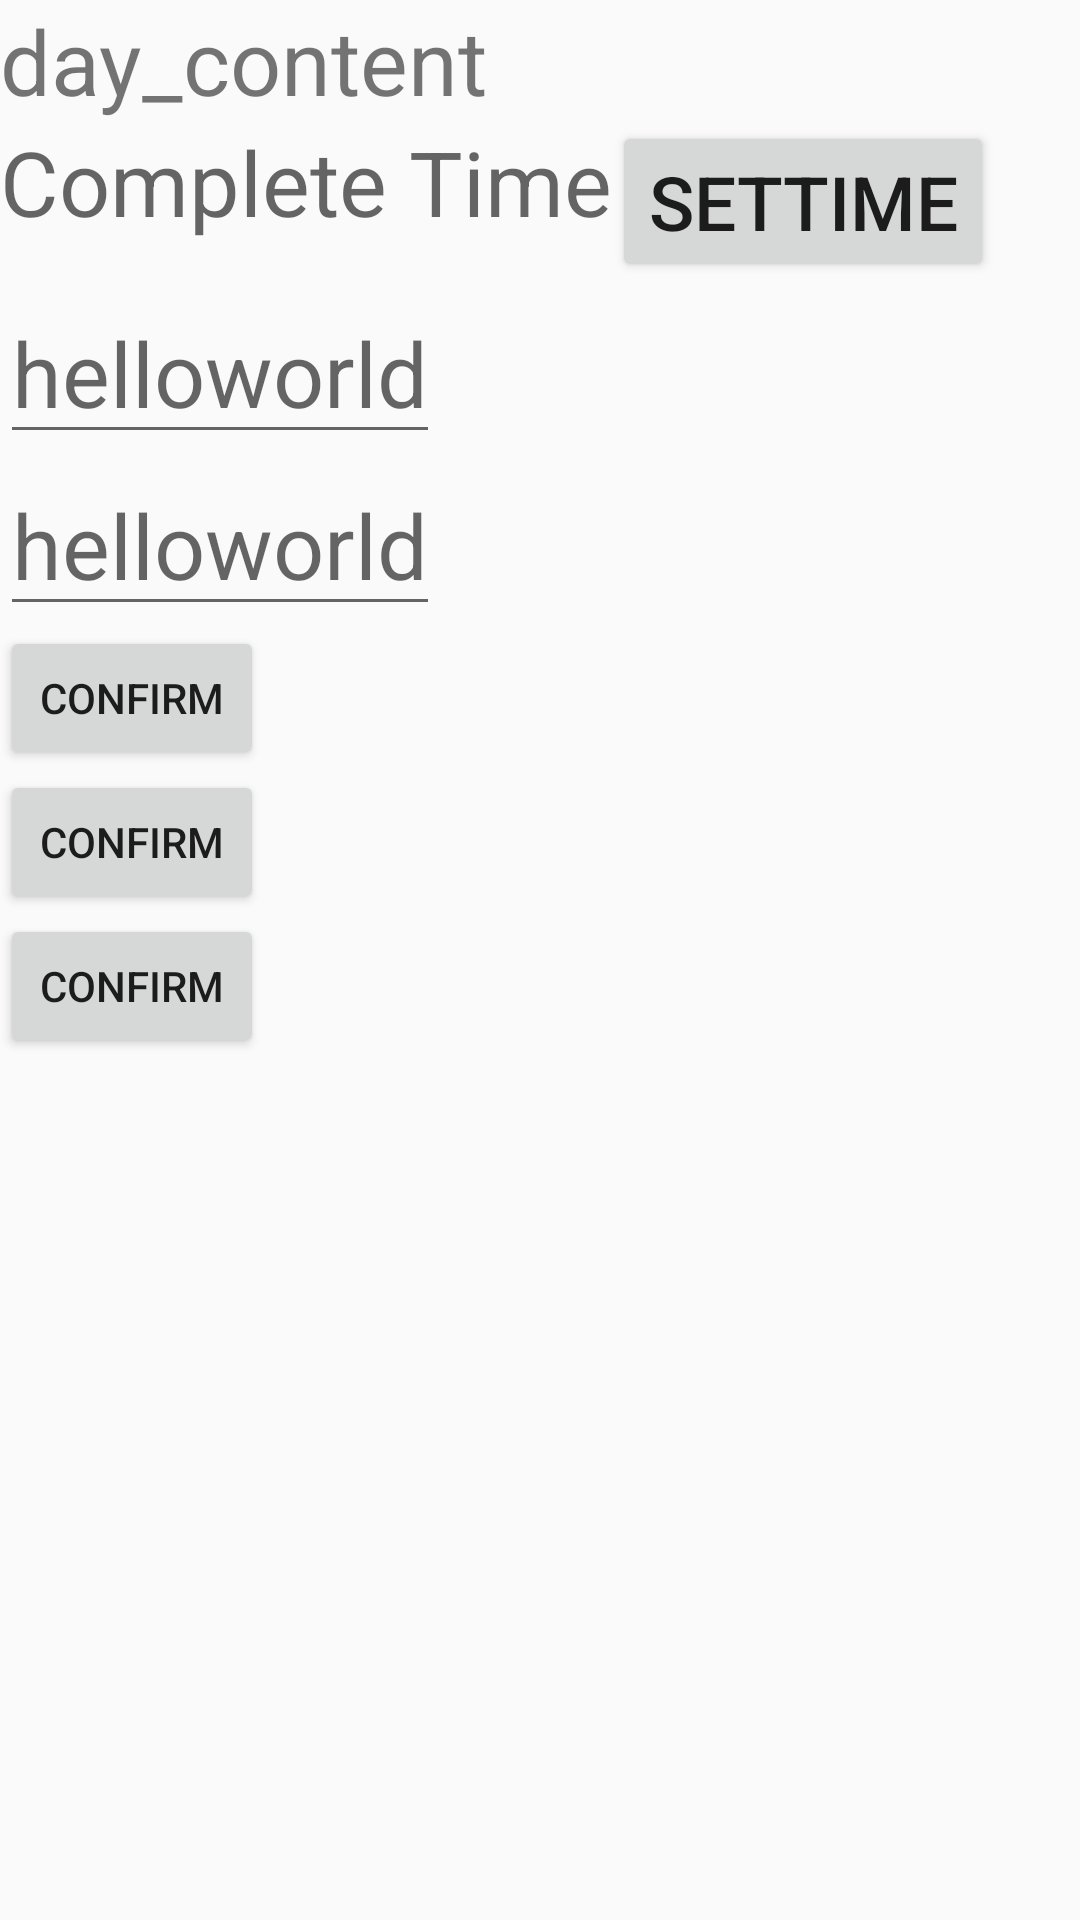

Android layout source for this screen:
<!-- AndroidManifest.xml: application theme AppTheme -->
<!-- res/layout/daycontent.xml -->
<?xml version="1.0" encoding="utf-8"?>
<LinearLayout xmlns:android="http://schemas.android.com/apk/res/android"
    android:orientation="vertical"
    android:layout_width="match_parent"
    android:layout_height="match_parent">

    <TextView
        android:id="@+id/day_content_text"
        android:layout_width="wrap_content"
        android:layout_height="wrap_content"
        android:layout_gravity="start"
        android:textSize="30sp"
        android:text="day_content" />

    <LinearLayout
        android:layout_width="wrap_content"
        android:layout_height="wrap_content">

        <TextView
            android:id="@+id/complete_date"
            android:layout_width="0dp"
            android:layout_height="wrap_content"
            android:textSize="30sp"
            android:hint="Complete Time"
            android:layout_weight="5" />

        <Button
            android:id="@+id/button"
            android:layout_width="0dp"
            android:layout_height="wrap_content"
            android:layout_gravity="end"
            android:textSize="25sp"
            android:text="@string/settime"
            android:layout_weight="1"
            android:onClick="showDatePickerDialog" />

    </LinearLayout>

    <EditText
        android:id="@+id/day_perception"
        android:layout_width="wrap_content"
        android:layout_height="wrap_content"
        android:layout_gravity="bottom"
        android:textSize="30sp"
        android:hint="helloworld" />

    <EditText
        android:id="@+id/day_perception2"
        android:layout_width="wrap_content"
        android:layout_height="wrap_content"
        android:layout_gravity="bottom"
        android:textSize="30sp"
        android:hint="helloworld" />

    <Button
        android:layout_width="wrap_content"
        android:layout_height="wrap_content"
        android:id="@+id/confirm"
        android:text="confirm" />

    <Button
        android:layout_width="wrap_content"
        android:layout_height="wrap_content"
        android:id="@+id/confirm2"
        android:text="confirm" />

    <Button
        android:layout_width="wrap_content"
        android:layout_height="wrap_content"
        android:id="@+id/confirm3"
        android:text="confirm" />


</LinearLayout>
<!-- resources referenced by this layout -->
<resources>
  <string name="settime">settime</string>
  <style name="AppTheme" parent="Theme.AppCompat.Light.DarkActionBar">
          
          <item name="colorPrimary">@color/colorPrimary</item>
          <item name="colorPrimaryDark">@color/colorPrimaryDark</item>
          <item name="colorAccent">@color/colorAccent</item>
      </style>
  <color name="colorPrimary">#3F51B5</color>
  <color name="colorPrimaryDark">#303F9F</color>
  <color name="colorAccent">#FF4081</color>
</resources>
